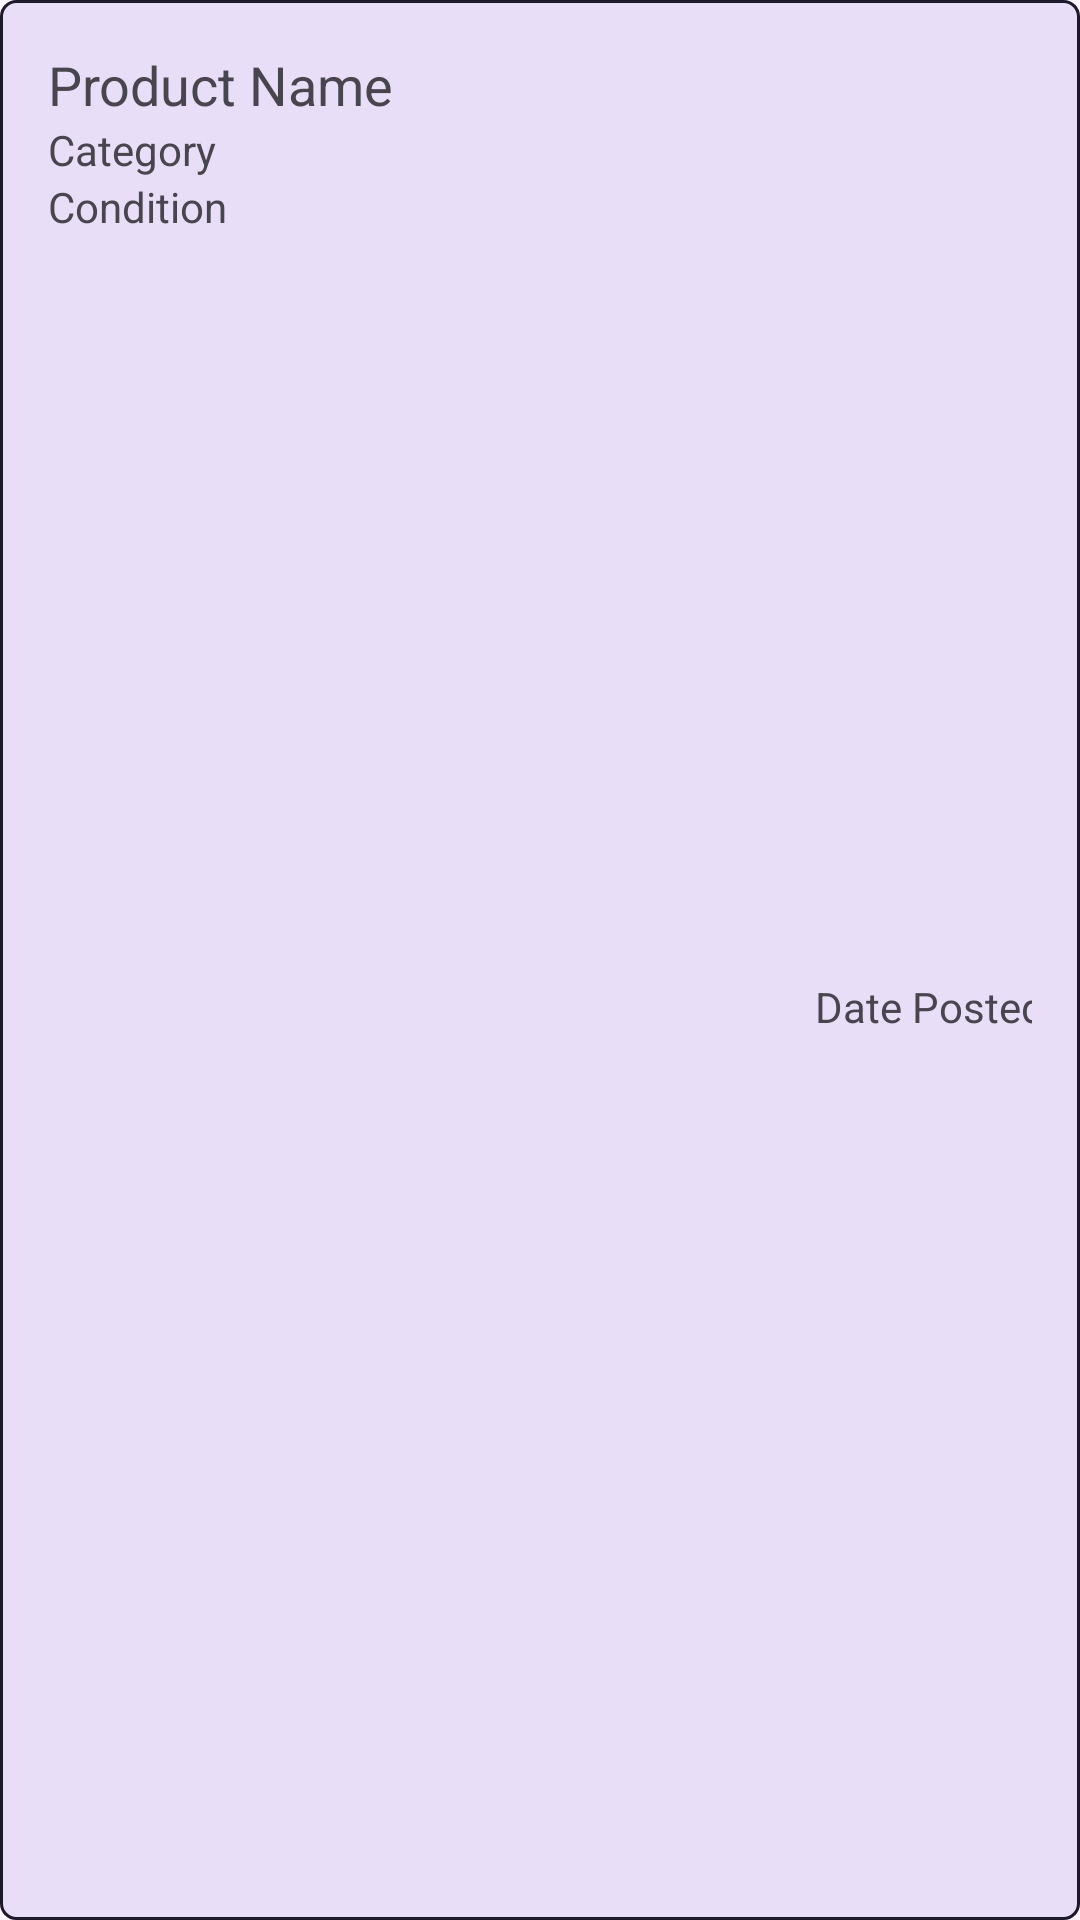

Reconstruct the res/layout file that produces this screen, plus the resources it refers to.
<!-- AndroidManifest.xml: application theme Theme.Group4PlanningGame -->
<!-- res/layout/product_view.xml -->
<?xml version="1.0" encoding="utf-8"?>
<androidx.constraintlayout.widget.ConstraintLayout xmlns:android="http://schemas.android.com/apk/res/android"
    xmlns:app="http://schemas.android.com/apk/res-auto"
    xmlns:tools="http://schemas.android.com/tools"
    android:id="@+id/searchResultsList"
    android:layout_width="match_parent"
    android:layout_height="wrap_content"
    android:layout_margin="8dp"
    android:background="@drawable/item_background"
    android:padding="16dp">

    <TextView
        android:id="@+id/productName"
        android:layout_width="0dp"
        android:layout_height="wrap_content"
        android:text="Product Name"
        android:textSize="18sp"
        app:layout_constraintStart_toStartOf="parent"
        app:layout_constraintTop_toTopOf="parent" />

    <TextView
        android:id="@+id/productCategory"
        android:layout_width="wrap_content"
        android:layout_height="wrap_content"
        android:text="Category"
        app:layout_constraintStart_toStartOf="parent"
        app:layout_constraintTop_toBottomOf="@id/productName" />

    <TextView
        android:id="@+id/productCondition"
        android:layout_width="wrap_content"
        android:layout_height="wrap_content"
        android:text="Condition"
        app:layout_constraintStart_toStartOf="parent"
        app:layout_constraintTop_toBottomOf="@id/productCategory" />

    <TextView
        android:id="@+id/productDatePosted2"
        android:layout_width="wrap_content"
        android:layout_height="wrap_content"
        android:layout_marginStart="215dp"
        android:layout_marginTop="39dp"
        android:layout_marginEnd="15dp"
        android:layout_marginBottom="8dp"
        android:text="Date Posted"
        app:layout_constraintBottom_toBottomOf="parent"
        app:layout_constraintEnd_toEndOf="parent"
        app:layout_constraintStart_toEndOf="@+id/productCondition"
        app:layout_constraintTop_toTopOf="parent" />

</androidx.constraintlayout.widget.ConstraintLayout>
<!-- resources referenced by this layout -->
<resources>
  <!-- drawable item_background (drawable) -->
  <?xml version="1.0" encoding="utf-8"?>
  <shape xmlns:android="http://schemas.android.com/apk/res/android"
      android:shape="rectangle">
      <padding
          android:top="5dp"
          android:right="5dp"
          android:left="5dp"
          android:bottom="5dp"
          />
      <corners
          android:radius="5dp" />
      <stroke
          android:width="1dp"
          android:color="?attr/colorOnSecondaryContainer" />
      <solid
          android:color="?attr/colorSecondaryContainer" />
  </shape>
  <style name="Theme.Group4PlanningGame" parent="Base.Theme.Group4PlanningGame" />
  <style name="Base.Theme.Group4PlanningGame" parent="Theme.Material3.DayNight.NoActionBar">
          
          
      </style>
</resources>
